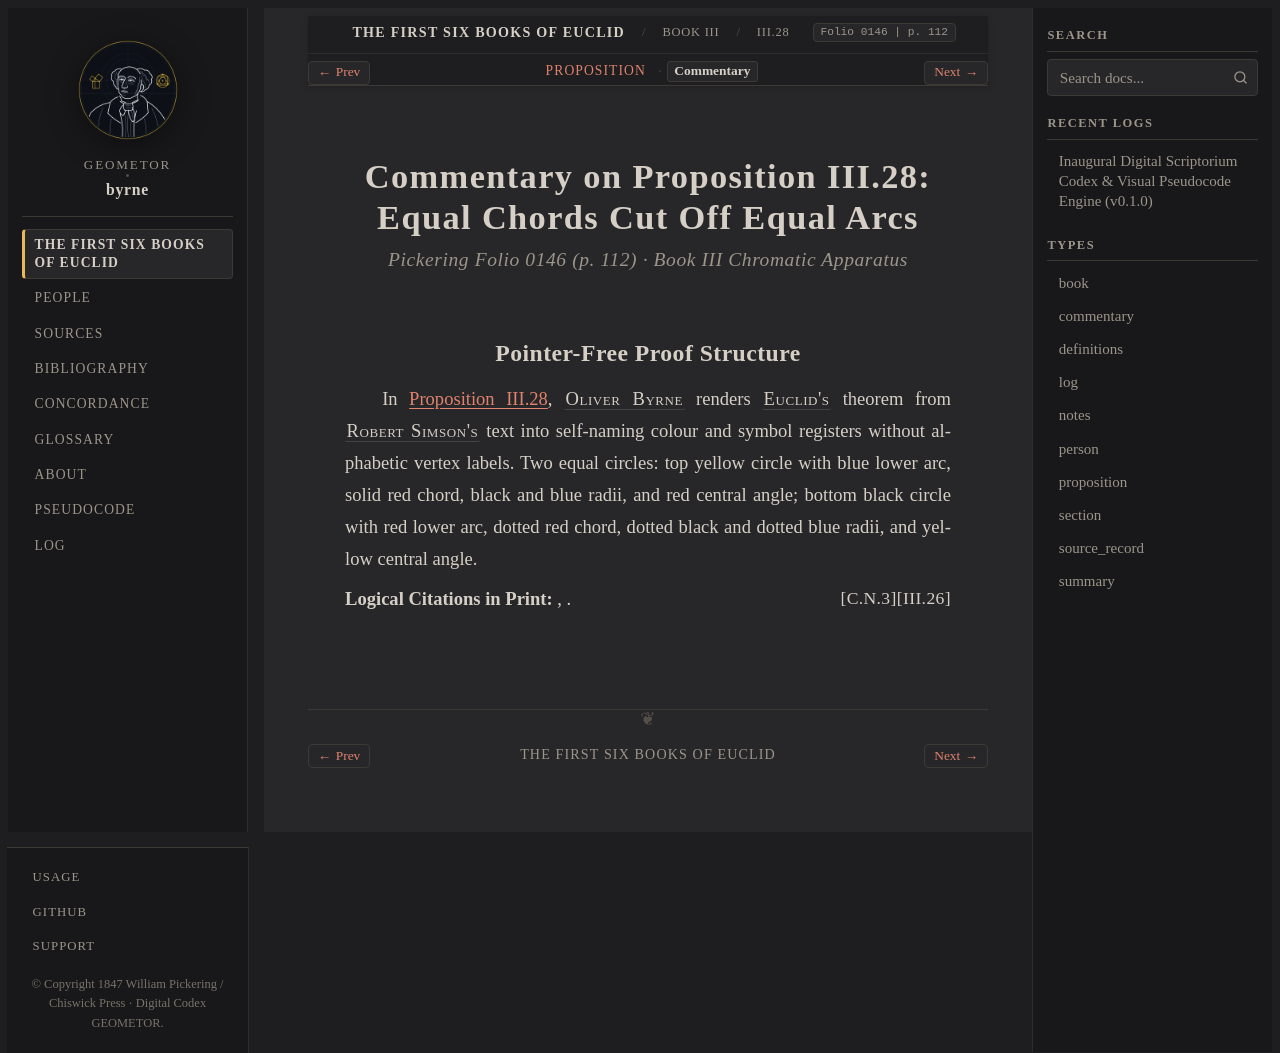

repository: geometor/byrne · page: coloured_euclid/book-iii/28/commentary.html · generator: sphinx

:canonical_id: III.28.commentary
:book: III
:proposition: 28
:order: 28
:type: commentary
:title: Commentary — Proposition III.28
:folio: 0146
:page: 112

.. _byrne-iii-28-commentary:

.. folio:: 0146
   :page: 112

Commentary on Proposition III.28: Equal Chords Cut Off Equal Arcs
=================================================================

.. rubric:: Pickering Folio 0146 (p. 112) · Book III Chromatic Apparatus

Pointer-Free Proof Structure
----------------------------

In :ref:`Proposition III.28 <byrne-iii-28>`, :person:`Oliver Byrne <byrne>` renders :person:`Euclid's <euclid>` theorem from :person:`Robert Simson's <simson>` text into self-naming colour and symbol registers without alphabetic vertex labels. Two equal circles: top yellow circle with blue lower arc, solid red chord, black and blue radii, and red central angle; bottom black circle with red lower arc, dotted red chord, dotted black and dotted blue radii, and yellow central angle.

**Logical Citations in Print:** :just:`III.26`, :just:`C.N.3`.
